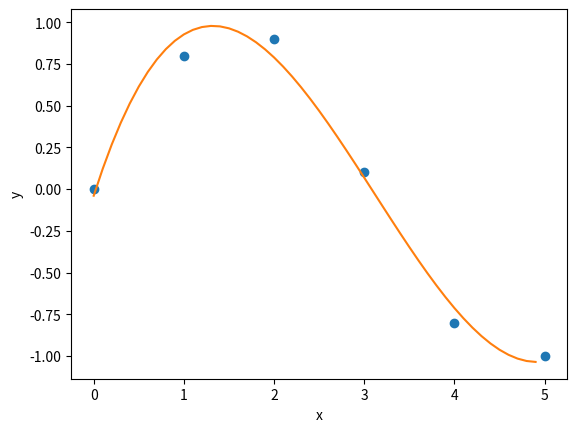

Write Python code to recreate this figure.
import numpy

# demo curve fitting: xdata and ydata are input data
xdata = numpy.array([0.0, 1.0, 2.0, 3.0, 4.0, 5.0])
ydata = numpy.array([0.0, 0.8, 0.9, 0.1, -0.8, -1.0])

# now do fit for cubic (order = 3) polynomial
z = numpy.polyfit(xdata, ydata, 3)

# z is an array of coefficients , highest first , i.e.
#               x^3          X^2          X            0
# z=array([ 0.08703704, -0.81349206, 1.69312169, -0.03968254])
# It is convenient to use ‘poly1d‘ objects for dealing with polynomials:
p = numpy.poly1d(z)  # creates a polynomial function p from coefficients
# and p can be evaluated for all x then.

# create plot
xs = [0.1 * i for i in range(50)]
ys = [p(x) for x in xs]  # evaluate p(x) for all x in list xs

from matplotlib import pylab

pylab.plot(xdata, ydata, 'o', label='data')
pylab.plot(xs, ys, label='fitted curve')
pylab.ylabel('y')
pylab.xlabel('x')
pylab.savefig('polyfit.pdf')
pylab.show()
